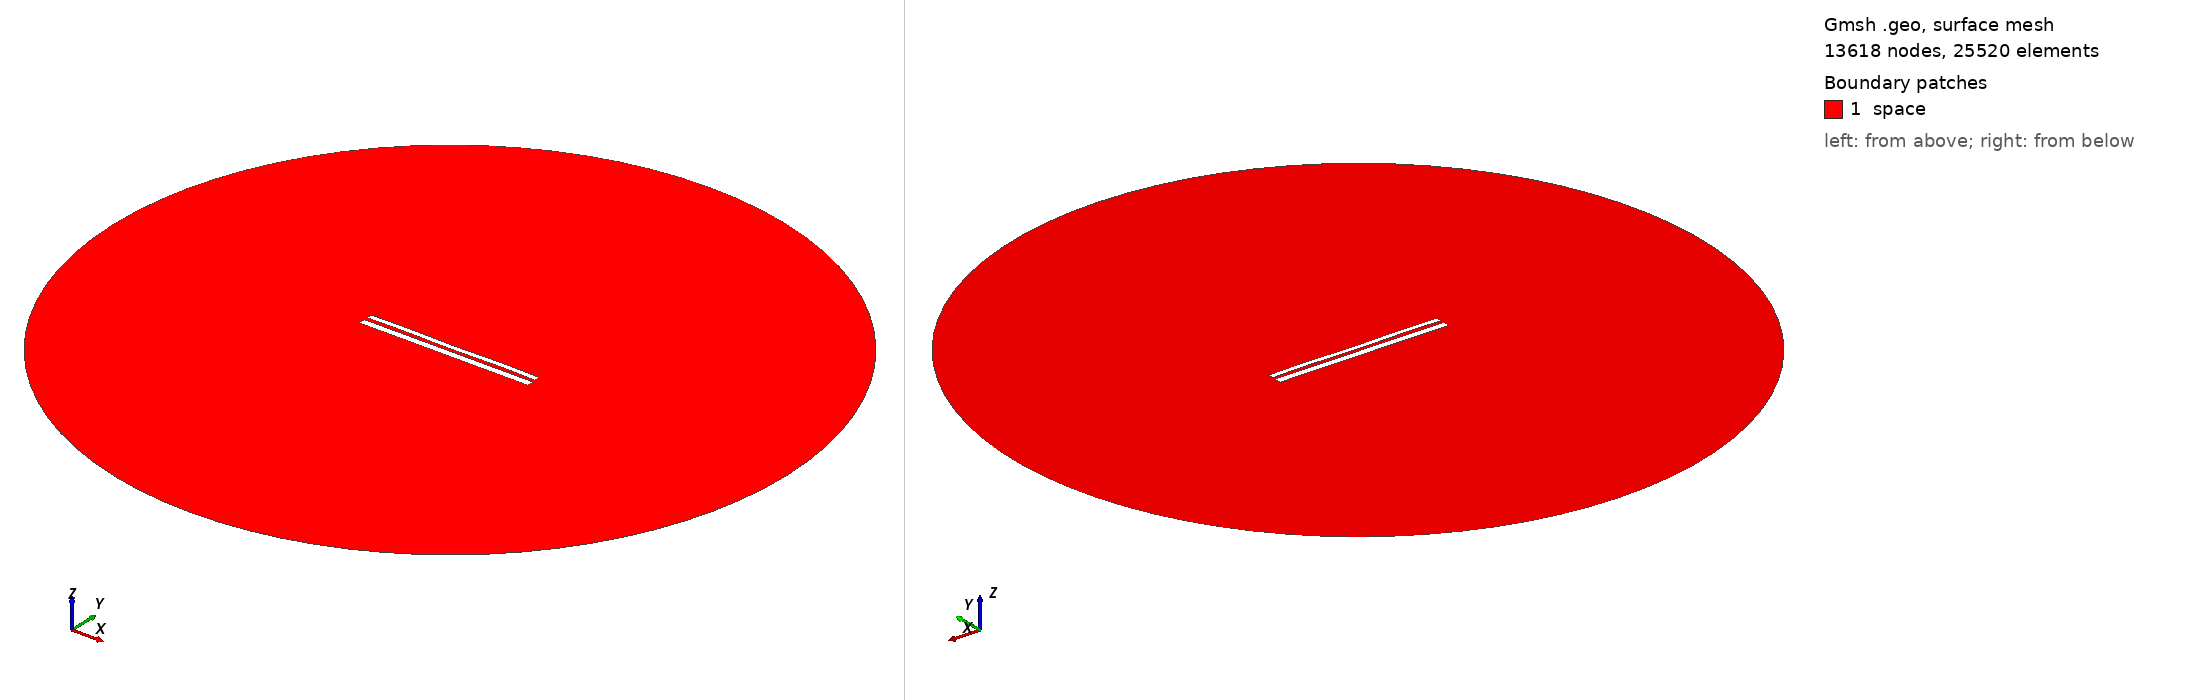

Gmsh geometry script, surface-meshed: 13618 nodes, 25520 surface elements. Boundary patches (legend numbers): 1 space. Left view from above one corner, right view from below the opposite corner. Legend entries are the model's physical surfaces. The drawing asked Gmsh for element sizes between 1% and 20% of the model's largest extent; the script's own settings can give other sizes.

=== 10315.geo (drawn) ===
//---------------------------------------
// Geometry kernel
//---------------------------------------

SetFactory("OpenCASCADE");



//---------------------------------------
// Parameters of the geometry
//---------------------------------------

// Overetch of the upper plate
overetch = 0.375;

// Distance between the plates
distance = 1.75;

// Discretization over the x axis (for the deformation)
nx = 50; 

// Length of the plate
L = 100 - overetch; 

// Number of modes
n = 4; 

// 1st mode coefficient
coeff(1) = 0.0;
beta(1) = 0.596864 * 3.1415926535 / L;

// 2nd mode coefficient
coeff(2) = 0.0;
beta(2) = 1.49418 * 3.1415926535 / L;

// 3rd mode coefficient
coeff(3) = 0.0;
beta(3) = 2.50025 * 3.1415926535 / L;

// 4th mode coefficient
coeff(4) = 0.15;
beta(4) = 3.49999 * 3.1415926535 / L;



//---------------------------------------
// Upper plate (deformed rectangle)
//---------------------------------------

// Coordiantes of the upper plate
xmin = -50;
xmax = 50 - overetch;

// Height of the upper plate
yheight = 4 - 2 * overetch;

// Indexes of the points
UpperID[] = {};
LowerID[] = {};
LeftID[] = {};
RightID[] = {};

// Point index
p = 1;

// Horizontal edges
For i In {1:nx}
    x = xmin + (i-1)*(xmax - xmin)/(nx-1);

    y_bottom = distance / 2 + overetch;
    For j In {1:n}
        C = (Cosh(beta(j)*L) + Cos(beta(j)*L)) / (Sinh(beta(j)*L) + Sin(beta(j)*L));
        y_bottom  = y_bottom + coeff(j) * (Cosh(beta(j)*(x+50)) - Cos(beta(j)*(x+50)) - C * (Sinh(beta(j)*(x+50)) - Sin(beta(j)*(x+50))));
    EndFor

    y_top = y_bottom + yheight;

    Point(p) = {x, y_top, 0, 1.0};
    UpperID[i] = p;
    p = p + 1;

    Point(p) = {x, y_bottom, 0, 1.0};
    LowerID[i] = p;
    p = p + 1;
EndFor

// Create point lists
UpperPts[] = {}; LowerPts[] = {};
For i In {1:nx}
  UpperPts[] += {UpperID[i]};
  LowerPts[] += {LowerID[i]};
EndFor

// Build splines
Spline(1) = {UpperPts[]};
Spline(2) = {LowerPts[]};
Line(3) = {LowerPts[nx-1], UpperPts[nx-1]};
Line(4) = {LowerPts[0], UpperPts[0]};

// Build the plane surface
Curve Loop(1) = {2, 3, -1, -4};
Plane Surface(1) = {1};



//---------------------------------------
// Lower plate (rectangle)
//---------------------------------------

// Vertices
Point(1001) = {-50, -1, 0, 1.0};
Point(1002) = { 50, -1, 0, 1.0};
Point(1003) = { 50,  -5, 0, 1.0};
Point(1004) = {-50,  -5, 0, 1.0};

// Edges
Line(5) = {1001, 1002};
Line(6) = {1002, 1003};
Line(7) = {1003, 1004};
Line(8) = {1004, 1001};

// Plane surface
Line Loop(2) = {5, 6, 7, 8};
Plane Surface(2) = {2}; 



//---------------------------------------
// Outer (fictious) boundary
//---------------------------------------

// Points
Point(1005) = {0, 0, 0};       // Center
Point(1006) = {200, 0, 0};     // Start point
Point(1007) = {0, 200, 0};     // 90 degrees
Point(1008) = {-200, 0, 0};    // 180 degrees
Point(1009) = {0, -200, 0};    // 270 degrees

// Circle arcs (each needs start, center, end)
Circle(9) = {1006, 1005, 1007};
Circle(10) = {1007, 1005, 1008};
Circle(11) = {1008, 1005, 1009};
Circle(12) = {1009, 1005, 1006};

// Plane surface for the entire domain
Curve Loop(3) = {9, 10, 11, 12};
Surface(3) = {3};

// Subtract the plates from the whole domain to obtain the actual domain where we want to solve the equations
BooleanDifference{ Surface{3}; Delete; }{ Surface{1}; Surface{2}; Delete; }




//---------------------------------------
// Transfinite Lines/Curves
//---------------------------------------

// Set the number of points on the boundaries
r = 7;

// Plates
Transfinite Curve {1, 2} = 50*r Using Progression 1;
Transfinite Curve {3, 4} = 2*r Using Progression 1;
Transfinite Line {5, 7} = 50*r Using Progression 1;
Transfinite Line {6, 8} = 2*r Using Progression 1;

// Outer boundary
Transfinite Line {9, 10, 11, 12} = 20 Using Progression 1;



//---------------------------------------
// Physical groups
//---------------------------------------                

// Physical curves (boundaries)
Physical Line("force_segment", 10) = {2};
Physical Line("upper_plate", 11) = {1, 3, 4};
Physical Line("lower_plate", 12) = {5, 6, 7, 8};
Physical Line("boundary", 20) = {9, 10, 11, 12};

// Physical Surfaces
Physical Surface("space", 30) = {3};



//---------------------------------------
// 6. Generate the Mesh
//---------------------------------------

// 2D mesh generation
Mesh 2;
